Run: headless pygame with SDL's dummy video driver; simulated clock (each Clock.tick advances the game by its frame time, no real sleeping); random seed 0; keys injected as events and as key.get_pressed() state; no mouse input.
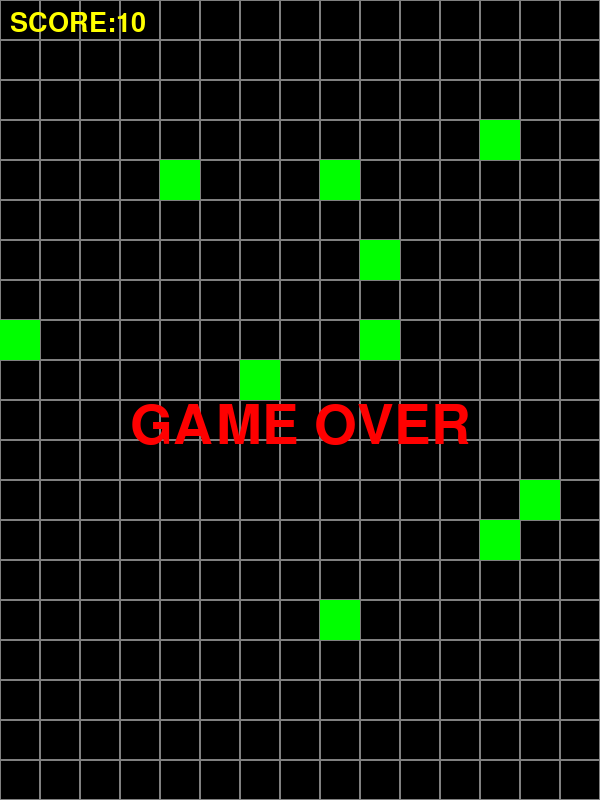
Frame 1 of 4 · flips 1–60 · no input
Frame 2 of 4 · flips 61–180 · tapped SPACE, RETURN · held RIGHT (→), D · screen unchanged from frame 1, image omitted
Frame 3 of 4 · flips 181–300 · held DOWN (↓), S · screen unchanged from frame 2, image omitted
Frame 4 of 4 · flips 301–420 · held LEFT (←), A, UP (↑), W · screen unchanged from frame 3, image omitted

The pygame program that drew these frames:

#만들기

import random
import pygame

#화면 그리기
pygame.init()
SCREEN_WDIGHT = 600
SCREEN_HEIGHT = 800
SCREEN_SIZE = (SCREEN_WDIGHT,SCREEN_HEIGHT)
screen = pygame.display.set_mode(SCREEN_SIZE)
pygame.display.set_caption("PYSNAKE")
clock = pygame.time.Clock()

#변수 초기화
BLACK = (0, 0, 0)
GRAY = (128, 128, 128)
BLUE = (0, 0, 255)
GREEN = (0, 255, 0)
YELLOW = (255, 255, 0)
CELL_SIZE = 40
COL_COUNT = SCREEN_WDIGHT//CELL_SIZE
ROW_COUNT =SCREEN_HEIGHT//CELL_SIZE

GAMEOVER = False
#점수 초기화
score = 0

#폰트 설정
score_font = pygame.font.SysFont("comicsans", 40)
gameover_font = pygame.font.SysFont("comicsans", 80)

#뱀 좌표 리스트
bodies = [(COL_COUNT//2, ROW_COUNT//2)]

LEFT,RIGHT,UP,DOWN=0,1,2,3
direction = DOWN


#먹이 10개 리스트 만들기
foods = []
#먹이 추가 함수 add_food 만들기
def add_food():
    while True:
        c_idx = random.randint(0, COL_COUNT-1)
        r_idx = random.randint(0,ROW_COUNT-1)
        f_pos = (c_idx, r_idx)
        if f_pos not in foods and f_pos not in bodies:
            foods.append(f_pos)
            break

for _ in range(10):
    add_food()
#게임 루프
while True:
    #키 처리
    event = pygame.event.poll()
    if event.type == pygame.QUIT:
        break

    if event.type == pygame.KEYDOWN:
        if event.key == pygame.K_LEFT:
            direction = LEFT
        if event.key == pygame.K_RIGHT:
            direction = RIGHT
        if event.key == pygame.K_UP:
            direction = UP
        if event.key == pygame.K_DOWN:
            direction = DOWN
    head = bodies[0]

    c_idx, r_idx = head[0], head[1]
    if direction == LEFT and not GAMEOVER:
        c_idx -= 1
    elif direction == RIGHT and not GAMEOVER:
        c_idx += 1
    elif direction == DOWN and not GAMEOVER:
        r_idx += 1
    elif direction == UP and not GAMEOVER:
        r_idx -= 1

    head_pos = (c_idx, r_idx)
    #충돌 감지
    if head_pos in bodies or c_idx < 0 or c_idx >= COL_COUNT or r_idx < 0  or r_idx >= ROW_COUNT:
        GAMEOVER = True


    bodies.insert(0, head_pos)


    #먹이 먹기
    if head_pos in foods:
        foods.remove(head_pos)
        add_food()
        score += 10
    else:
        bodies.pop()



    screen.fill(BLACK)

    #격자 그리기
    for c_idx in range(COL_COUNT):
        for r_idx in range(ROW_COUNT):
            rect = (c_idx*CELL_SIZE, r_idx*CELL_SIZE , CELL_SIZE, CELL_SIZE)
            pygame.draw.rect(screen, GRAY, rect, 1)
    for one in bodies:
        rect = (one[0]*CELL_SIZE, one[1] *CELL_SIZE, CELL_SIZE, CELL_SIZE)
        if one == bodies[0]:
            pygame.draw.rect(screen, (120, 0, 0), rect)
        elif one == bodies[1]:
            pygame.draw.rect(screen, (255, 0, 0), rect)
        elif one == bodies[2]:
            pygame.draw.rect(screen, (255, 120, 0), rect)
        elif one == bodies[3]:
            pygame.draw.rect(screen, (255, 255, 0), rect)
        elif one == bodies[4]:
            pygame.draw.rect(screen, (255, 255, 120), rect)
        elif one == bodies[5]:
            pygame.draw.rect(screen, (255, 255, 255), rect)
        else:
            pygame.draw.rect(screen, (255, 255, 255), rect)

    for one in foods:
        rect = (one[0]*CELL_SIZE, one[1]*CELL_SIZE, CELL_SIZE, CELL_SIZE )
        pygame.draw.rect(screen, GREEN, rect)

    #점수 출력
    score_img = score_font.render(f"SCORE:{score}", True, YELLOW)
    screen.blit(score_img, (10, 10))
    #게임오버출력
    if GAMEOVER:
        gover_img = gameover_font.render("GAME OVER", True, (255, 0, 0))
        screen.blit(gover_img,(SCREEN_WDIGHT//2 - gover_img.get_width()//2, SCREEN_HEIGHT//2))

    pygame.display.update()
    clock.tick(10)
#게임 종료
pygame.quit()
